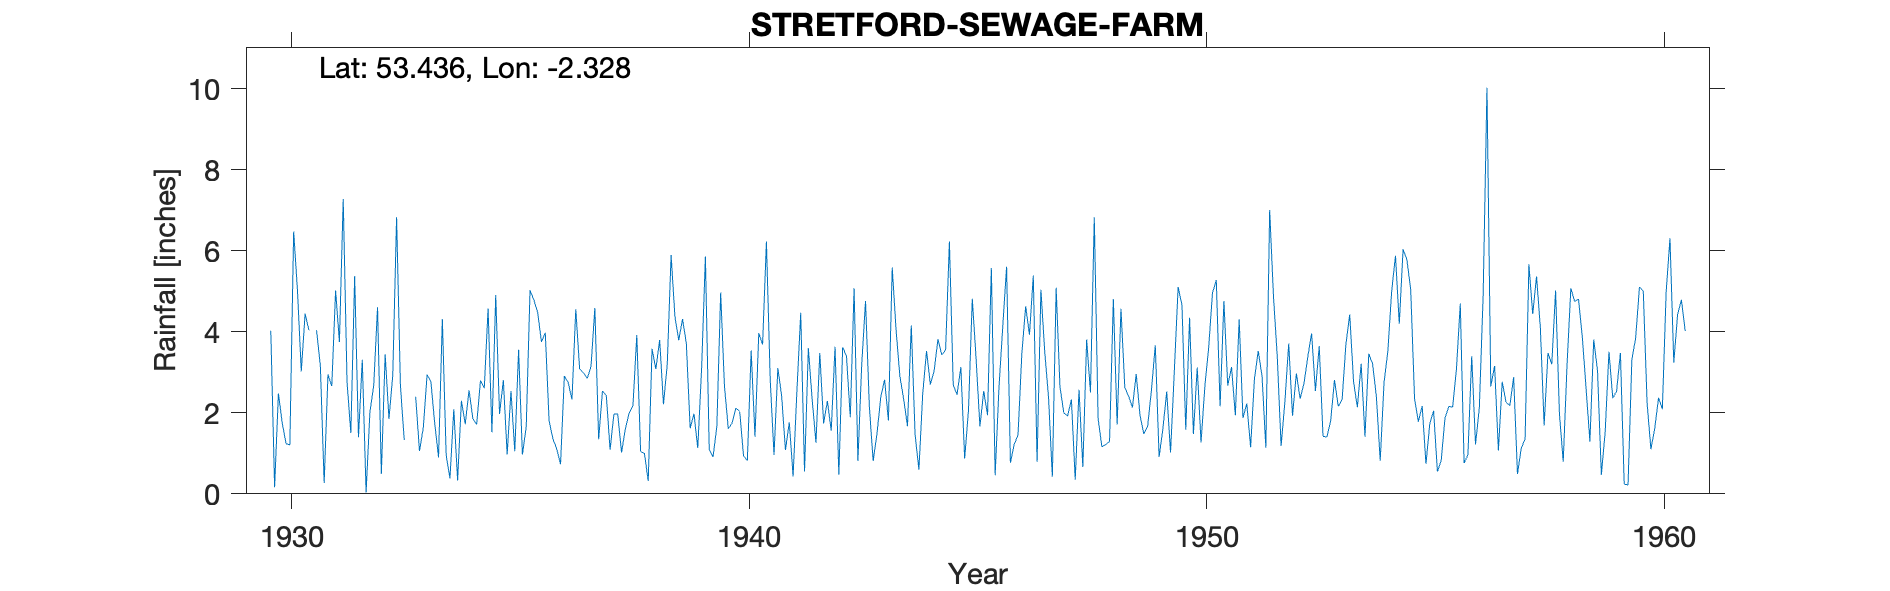

Data behind this chart, as committed beside it:
STRETFORD SEWAGE FARM, , , , , , , , , , , , , , , , , , , , , , , 
Grid ref, SJ783933, Long, -2.328, Lat, 53.44, Elevation, 65, ft, , , , , , , , , , , , , , , 
Station no, 2931/5, , , , , , , , , , , , , , , , , , , , , , 
, 1920, 1921, 1922, 1923, 1924, 1925, 1926, 1927, 1928, 1929, 1930, 1931, 1932, 1933, 1934, 1935, 1936, 1937, 1938, 1939, 1940, 1941, 1942
January, , , , , , , , , , , 4.03, 4.04, 3.31, , 2.09, 1.97, 3.98, 3.15, 3.92, 4.32, 1.61, 0.96, 3.48
February, , , , , , , , , , , 0.16, 3.17, 0.03, , 0.33, 2.81, 1.8, 4.59, 1.05, 3.71, 1.75, 3.11, 1.74
March, , , , , , , , , , , 2.48, 0.27, 2.02, 2.4, 2.3, 0.97, 1.36, 1.35, 1, 1.62, 2.12, 2.41, 2.29
April, , , , , , , , , , , 1.75, 2.95, 2.67, 1.06, 1.72, 2.54, 1.11, 2.54, 0.32, 1.98, 2.03, 1.08, 1.56
May, , , , , , , , , , , 1.24, 2.66, 4.61, 1.63, 2.56, 1.05, 0.73, 2.43, 3.58, 1.13, 0.94, 1.77, 3.63
June, , , , , , , , , , , 1.2, 5.02, 0.49, 2.94, 1.86, 3.56, 2.91, 1.09, 3.08, 3.09, 0.82, 0.43, 0.47
July, , , , , , , , , , , 6.48, 3.75, 3.45, 2.77, 1.71, 0.97, 2.75, 1.97, 3.8, 5.86, 3.54, 2.54, 3.62
August, , , , , , , , , , , 5.02, 7.28, 1.85, 1.74, 2.8, 1.65, 2.33, 1.97, 2.21, 1.1, 1.41, 4.47, 3.4
September, , , , , , , , , , , 3.02, 2.76, 2.94, 0.9, 2.61, 5.03, 4.56, 1.02, 3.21, 0.91, 3.97, 0.55, 1.89
October, , , , , , , , , , , 4.45, 1.5, 6.83, 4.32, 4.58, 4.79, 3.09, 1.6, 5.9, 1.66, 3.69, 3.6, 5.08
November, , , , , , , , , , , 4.04, 5.38, 2.68, 0.96, 1.52, 4.48, 2.99, 2, 4.38, 4.97, 6.23, 2.33, 0.81
December, , , , , , , , , , , , 1.4, 1.33, 0.38, 4.91, 3.75, 2.85, 2.18, 3.79, 2.65, 2.81, 1.26, 3.2
Total, , , , , , , , , , , , 40.18, 32.21, , 28.99, 33.57, 30.46, 25.89, 36.24, 33, 30.92, 24.51, 31.17
Omitted estimated amounts for December 1…, , , , , , , , , , , , , , , , , , , , , , , 
Station number changed from 2826 to 2931…, , , , , , , , , , , , , , , , , , , , , , , 
Corrected all 1958 amounts due to detach…, , , , , , , , , , , , , , , , , , , , , , , 
NGR and elevation verified to CEDA Archi…, , , , , , , , , , , , , , , , , , , , , , , 
